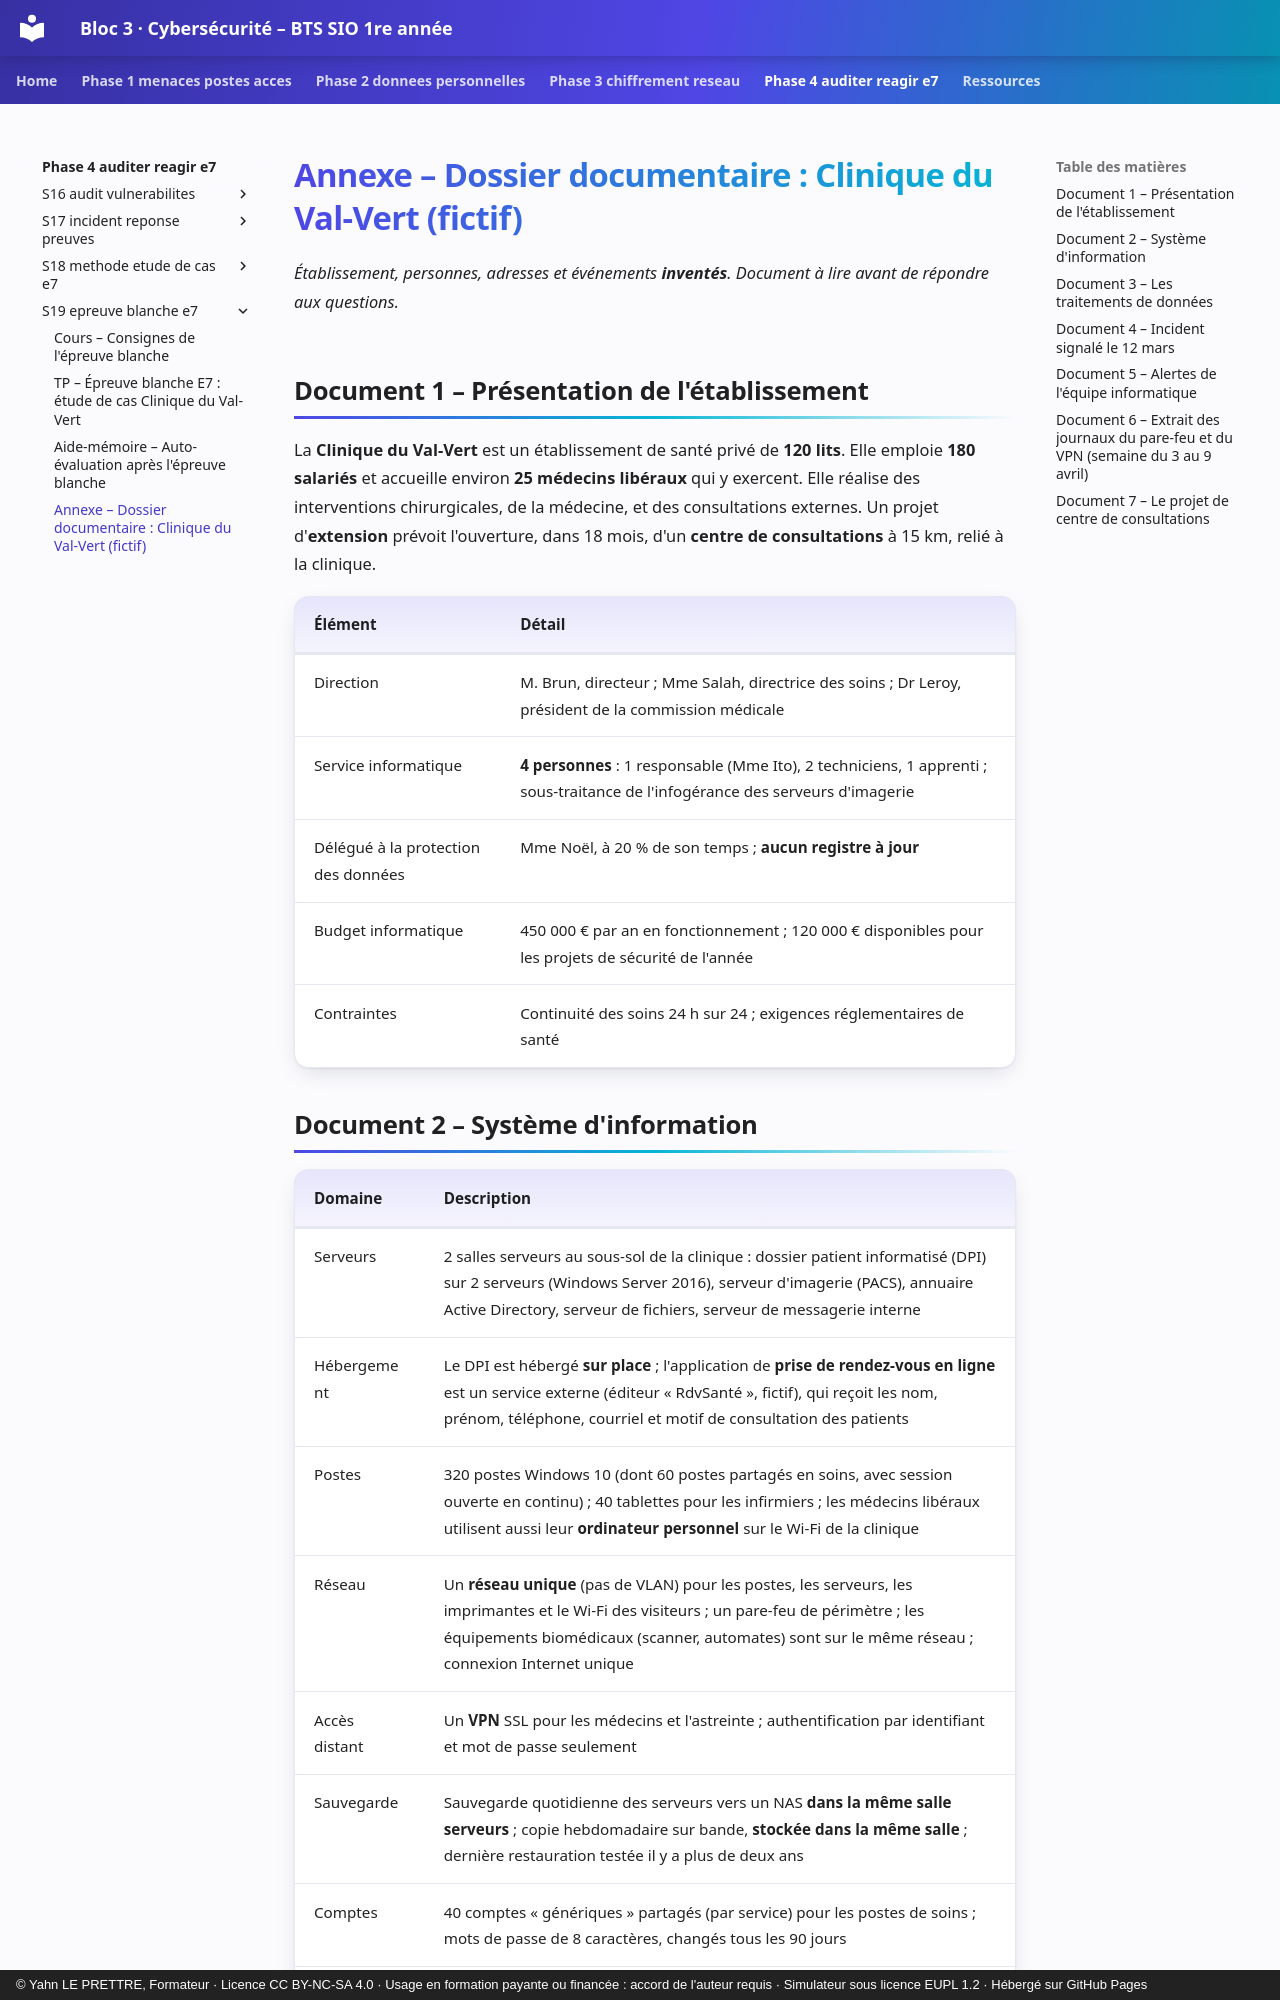

repository: YahnLP/bts1-sio-sisr-bloc3 · page: phase-4-auditer-reagir-e7/S19-epreuve-blanche-e7/annexe-dossier-documentaire/index.html · generator: mkdocs · copyright: © Yahn LE PRETTRE, Formateur · Licence CC BY-NC-SA 4.0 · Usage en formation payante ou financée : accord de l'auteur requis · Simulateur sous licence EUPL 1.2 · Hébergé sur GitHub Pages

# Annexe – Dossier documentaire : Clinique du Val-Vert (fictif)

*Établissement, personnes, adresses et événements **inventés**. Document à lire avant de répondre aux questions.*

## Document 1 – Présentation de l'établissement

La **Clinique du Val-Vert** est un établissement de santé privé de **120 lits**. Elle emploie **180 salariés** et accueille environ **25 médecins libéraux** qui y exercent. Elle réalise des interventions chirurgicales, de la médecine, et des consultations externes. Un projet d'**extension** prévoit l'ouverture, dans 18 mois, d'un **centre de consultations** à 15 km, relié à la clinique.

| Élément | Détail |
|---|---|
| Direction | M. Brun, directeur ; Mme Salah, directrice des soins ; Dr Leroy, président de la commission médicale |
| Service informatique | **4 personnes** : 1 responsable (Mme Ito), 2 techniciens, 1 apprenti ; sous-traitance de l'infogérance des serveurs d'imagerie |
| Délégué à la protection des données | Mme Noël, à 20 % de son temps ; **aucun registre à jour** |
| Budget informatique | 450 000 € par an en fonctionnement ; 120 000 € disponibles pour les projets de sécurité de l'année |
| Contraintes | Continuité des soins 24 h sur 24 ; exigences réglementaires de santé |
